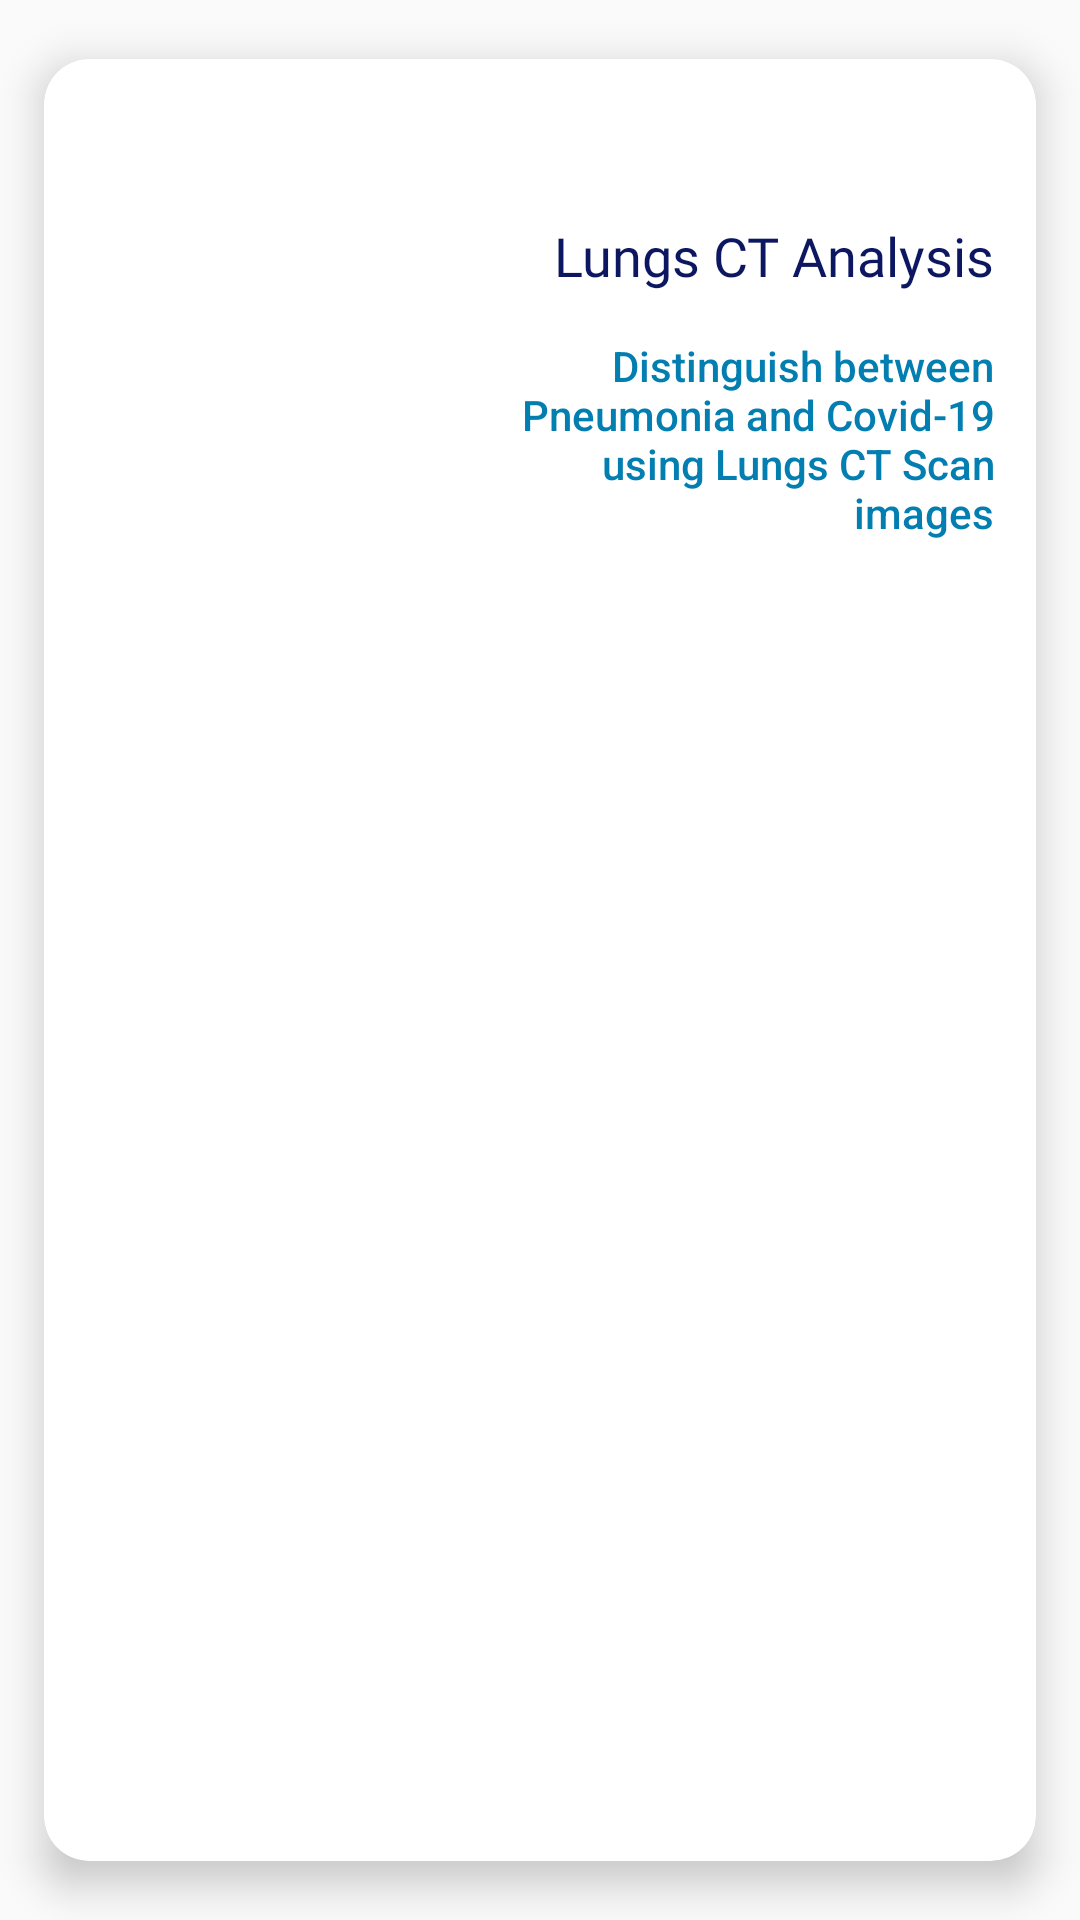

This screen was rendered from an Android layout file. Write that file and the resources it references.
<!-- AndroidManifest.xml: application theme AppTheme -->
<!-- res/layout/card_layout_option.xml -->
<?xml version="1.0" encoding="utf-8"?>
    <androidx.cardview.widget.CardView
    xmlns:android="http://schemas.android.com/apk/res/android"
    xmlns:app="http://schemas.android.com/apk/res-auto"
        xmlns:tools="http://schemas.android.com/tools"
        android:layout_width="match_parent"
        android:layout_height="wrap_content"
        app:cardBackgroundColor="#fff"
        app:cardCornerRadius="15dp"
        app:cardElevation="8dp"
        app:cardMaxElevation="10dp"
        app:cardPreventCornerOverlap="true"
        app:cardUseCompatPadding="true">

    

        <LinearLayout
            android:layout_width="match_parent"
            android:layout_height="wrap_content"
            android:padding="7dp"
            android:weightSum="2.5">
            <LinearLayout
                android:layout_width="0dp"
                android:layout_height="200dp"
                android:layout_weight="1"
                android:gravity="left"
                >
                <ImageView
                    android:layout_width="120dp"
                    android:layout_height="120dp"
                    android:id="@+id/option_image"
                    android:background="#fff"
                    android:scaleType="fitXY"
                    android:layout_gravity="center_vertical"/>
            </LinearLayout>
            <LinearLayout
                android:layout_width="0dp"
                android:layout_height="200dp"
                android:layout_weight="1.5"
                android:paddingHorizontal="7dp"
                android:orientation="vertical"
                android:gravity="center_vertical"
                >
                <TextView
                    android:layout_width="match_parent"
                    android:layout_height="wrap_content"
                    android:text="Lungs CT Analysis"
                    android:textSize="18dp"
                    android:id="@+id/option_text1"
                    android:layout_marginBottom="15dp"
                    android:textAlignment="viewEnd"
                    android:layout_gravity="center_vertical"
                    android:fontFamily="@font/ubuntu_med"
                    android:textColor="#0D1761"
                    tools:ignore="RtlCompat" />
                <TextView
                    android:layout_width="match_parent"
                    android:layout_height="wrap_content"
                    android:layout_gravity="center_vertical"
                    android:textAlignment="viewEnd"
                    android:paddingLeft="10dp"
                    android:fontFamily="sans-serif-medium"
                    android:text="Distinguish between Pneumonia and Covid-19 using Lungs CT Scan images"
                    android:textColor="#027EB1"
                    android:textSize="14dp"
                    android:id="@+id/option_text2"
                    tools:ignore="RtlCompat" />


            </LinearLayout>

        </LinearLayout>
    </androidx.cardview.widget.CardView>
<!-- resources referenced by this layout -->
<resources>
  <style name="AppTheme" parent="Theme.AppCompat.Light.DarkActionBar">
          
          <item name="colorPrimary">@color/colorPrimary</item>
          <item name="colorPrimaryDark">@color/colorPrimaryDark</item>
          <item name="colorAccent">@color/colorAccent</item>
      </style>
  <color name="colorPrimary">#3B8FD6</color>
  <color name="colorPrimaryDark">#2D7ABE</color>
  <color name="colorAccent">#01164E</color>
</resources>
